Dataset: preprocessed_dr_dataset (GitHub, YASWINKUMAR02/EyeDiseaseNet). Classes: mild, moderate, proliferate DR, severe.

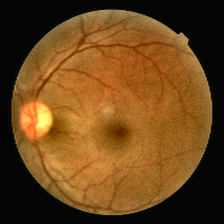
Label: mild

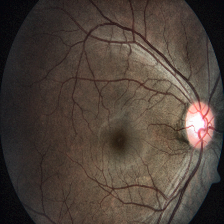
Label: severe

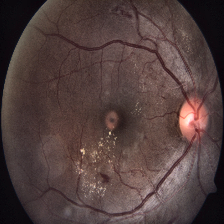
Label: severe

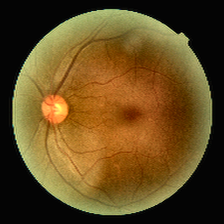
Label: mild

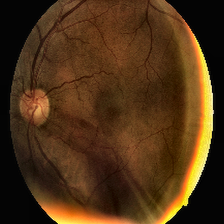
Label: moderate

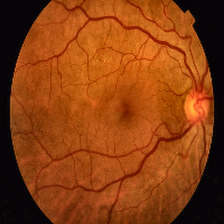
Label: proliferate DR
